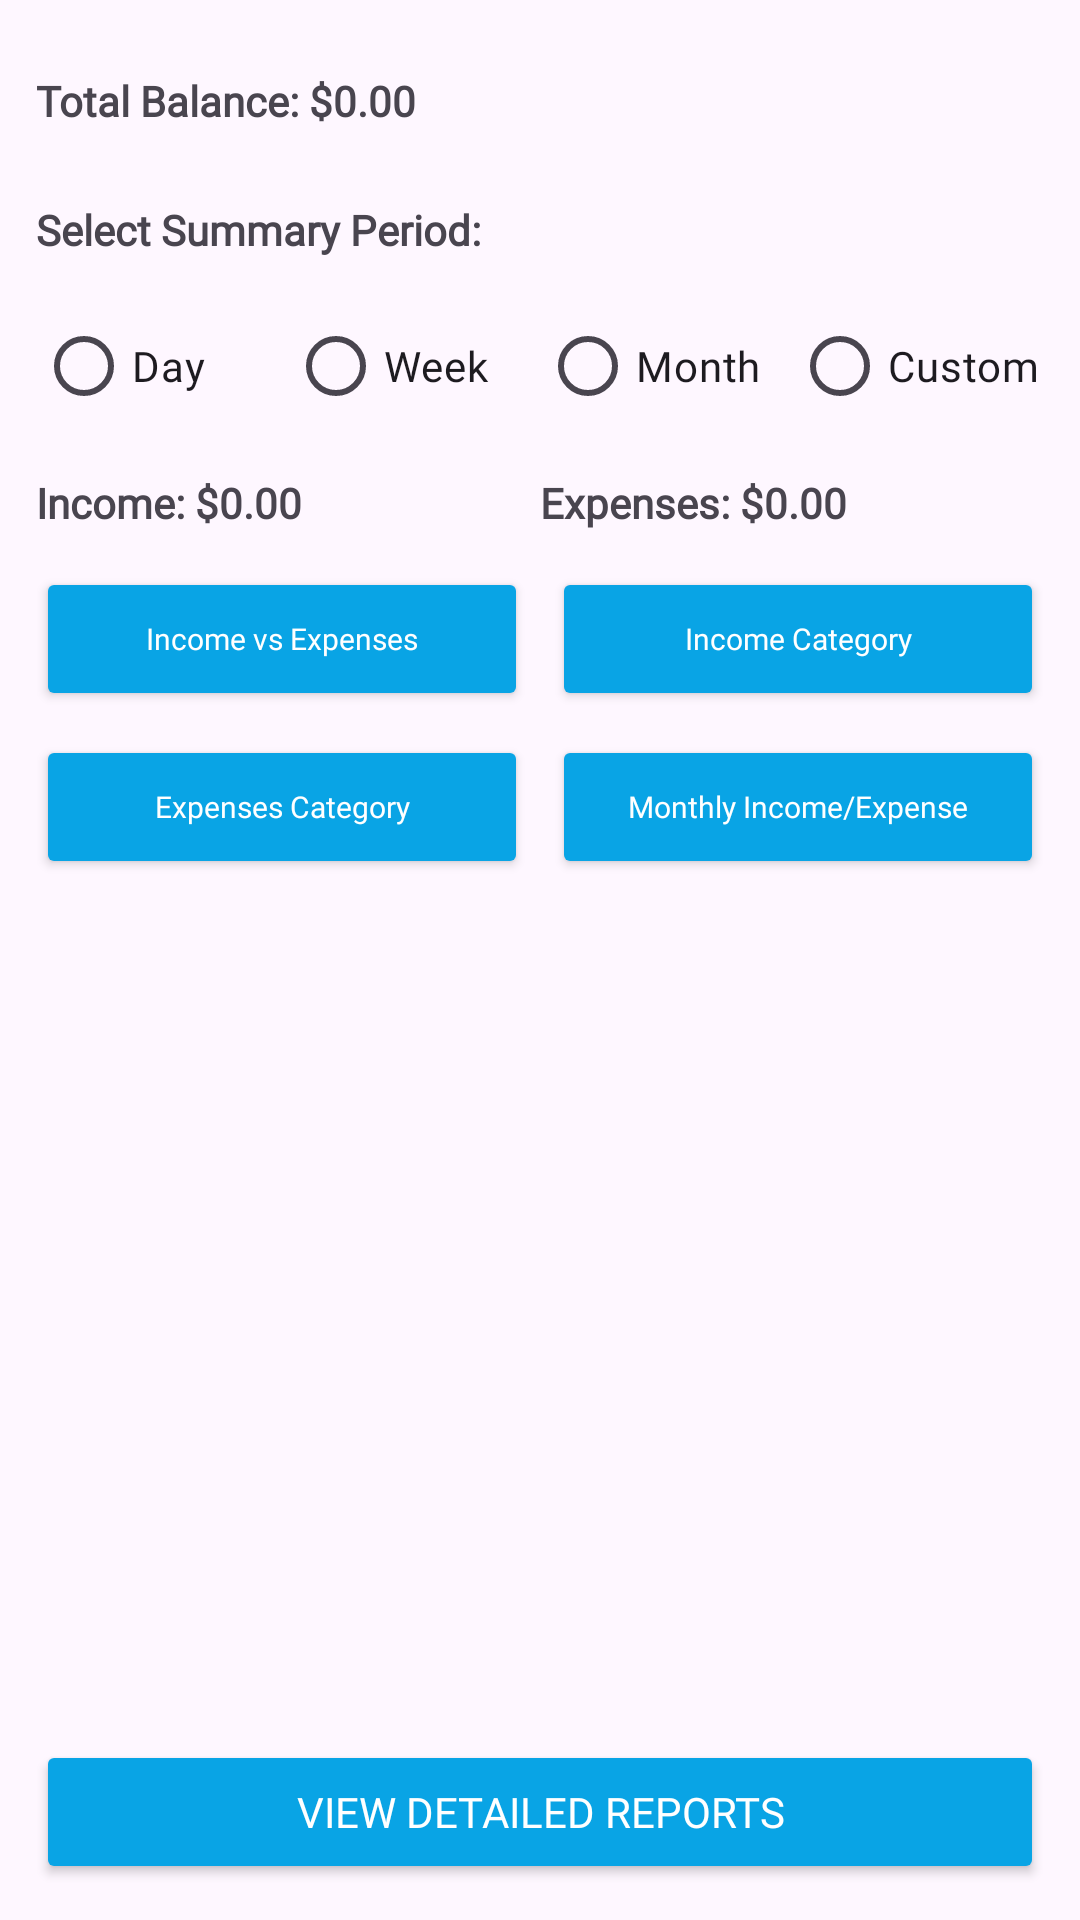

Reconstruct the res/layout file that produces this screen, plus the resources it refers to.
<!-- AndroidManifest.xml: application theme Theme._1220847_1222350_CourseProject -->
<!-- res/layout/fragment_home.xml -->
<?xml version="1.0" encoding="utf-8"?>
<LinearLayout xmlns:android="http://schemas.android.com/apk/res/android"
    android:id="@+id/fragment_home"
    android:layout_width="match_parent"
    android:layout_height="match_parent"
    android:orientation="vertical"
    android:padding="12dp">

    <LinearLayout
        android:layout_width="match_parent"
        android:layout_height="wrap_content"
        android:orientation="horizontal"
        android:paddingTop="12dp"
        android:layout_marginBottom="12dp">

        <TextView
            android:id="@+id/textViewBalance"
            android:layout_width="0dp"
            android:layout_height="wrap_content"
            android:layout_weight="1"
            android:fontFamily="@font/raleway_semibold"
            android:text="Total Balance: $0.00"
            android:textStyle="bold" />
    </LinearLayout>

    <LinearLayout
        android:layout_width="match_parent"
        android:layout_height="wrap_content"
        android:orientation="horizontal"
        android:paddingTop="12dp"
        android:layout_marginBottom="12dp">

        <TextView
            android:id="@+id/textViewSelectSummaryPeriod"
            android:layout_width="match_parent"
            android:layout_height="wrap_content"
            android:fontFamily="@font/raleway_semibold"
            android:text="Select Summary Period:"
            android:textStyle="bold" />
    </LinearLayout>

    <LinearLayout
        android:layout_width="match_parent"
        android:layout_height="wrap_content"
        android:orientation="horizontal"
        android:layout_marginBottom="12dp">

        <RadioGroup
            android:id="@+id/radioGroupPeriod"
            android:layout_width="match_parent"
            android:layout_height="wrap_content"
            android:orientation="horizontal">

            <RadioButton
                android:id="@+id/radioDay"
                android:layout_width="0dp"
                android:layout_height="wrap_content"
                android:layout_weight="1"
                android:fontFamily="@font/raleway_semibold"
                android:text="Day" />

            <RadioButton
                android:id="@+id/radioWeek"
                android:layout_width="0dp"
                android:layout_height="wrap_content"
                android:layout_weight="1"
                android:fontFamily="@font/raleway_semibold"
                android:text="Week" />

            <RadioButton
                android:id="@+id/radioMonth"
                android:layout_width="0dp"
                android:layout_height="wrap_content"
                android:layout_weight="1"
                android:fontFamily="@font/raleway_semibold"
                android:text="Month" />

            <RadioButton
                android:id="@+id/radioCustom"
                android:layout_width="0dp"
                android:layout_height="wrap_content"
                android:layout_weight="1"
                android:fontFamily="@font/raleway_semibold"
                android:text="Custom" />
        </RadioGroup>

    </LinearLayout>

    <LinearLayout
        android:layout_width="match_parent"
        android:layout_height="wrap_content"
        android:orientation="horizontal"
        android:layout_marginBottom="12dp"
        android:weightSum="2">

        <TextView
            android:id="@+id/textViewTotalIncome"
            android:layout_width="0dp"
            android:layout_height="wrap_content"
            android:layout_weight="1"
            android:fontFamily="@font/raleway_semibold"
            android:text="Income: $0.00"
            android:textStyle="bold"/>

        <TextView
            android:id="@+id/textViewTotalExpenses"
            android:layout_width="0dp"
            android:layout_height="wrap_content"
            android:layout_weight="1"
            android:fontFamily="@font/raleway_semibold"
            android:text="Expenses: $0.00"
            android:textStyle="bold"/>
    </LinearLayout>

    <LinearLayout
        android:layout_width="match_parent"
        android:layout_height="wrap_content"
        android:orientation="horizontal"
        android:weightSum="2"
        android:gravity="center_horizontal"
        android:layout_marginBottom="8dp">

        <Button
            android:id="@+id/buttonIncomeVsExpenses"
            android:layout_width="0dp"
            android:layout_height="wrap_content"
            android:layout_weight="1"
            android:layout_marginEnd="4dp"
            android:backgroundTint="#09A4E5"
            android:fontFamily="@font/raleway_semibold"
            android:text="Income vs Expenses"
            android:textAllCaps="false"
            android:textColor="#FFFFFF"
            android:textSize="10sp"/>

        <Button
            android:id="@+id/buttonIncomeByCategory"
            android:layout_width="0dp"
            android:layout_height="wrap_content"
            android:layout_weight="1"
            android:layout_marginStart="4dp"
            android:backgroundTint="#09A4E5"
            android:fontFamily="@font/raleway_semibold"
            android:text="Income Category"
            android:textAllCaps="false"
            android:textColor="#FFFFFF"
            android:textSize="10sp"/>
    </LinearLayout>

    <LinearLayout
        android:layout_width="match_parent"
        android:layout_height="wrap_content"
        android:orientation="horizontal"
        android:weightSum="2"
        android:gravity="center_horizontal"
        android:layout_marginBottom="12dp">

        <Button
            android:id="@+id/buttonExpensesByCategory"
            android:layout_width="0dp"
            android:layout_height="wrap_content"
            android:layout_weight="1"
            android:layout_marginEnd="4dp"
            android:backgroundTint="#09A4E5"
            android:fontFamily="@font/raleway_semibold"
            android:text="Expenses Category"
            android:textAllCaps="false"
            android:textColor="#FFFFFF"
            android:textSize="10sp"/>

        <Button
            android:id="@+id/buttonMonthlyIncomeExpenses"
            android:layout_width="0dp"
            android:layout_height="wrap_content"
            android:layout_marginStart="4dp"
            android:layout_weight="1"
            android:backgroundTint="#09A4E5"
            android:fontFamily="@font/raleway_semibold"
            android:text="Monthly Income/Expense"
            android:textAllCaps="false"
            android:textColor="#FFFFFF"
            android:textSize="10sp" />
    </LinearLayout>

    <FrameLayout
        android:id="@+id/graphContainer"
        android:layout_width="match_parent"
        android:layout_height="0dp"
        android:layout_weight="1"
        android:paddingTop="8dp"/>

    <Button
        android:id="@+id/buttonViewReports"
        android:layout_width="match_parent"
        android:layout_height="wrap_content"
        android:backgroundTint="#09A4E5"
        android:fontFamily="@font/raleway_semibold"
        android:text="View Detailed Reports"
        android:textColor="#FFFFFF"
        android:layout_marginTop="8dp"/>
</LinearLayout>
<!-- resources referenced by this layout -->
<resources>
  <style name="Theme._1220847_1222350_CourseProject" parent="Base.Theme._1220847_1222350_CourseProject" />
  <style name="Base.Theme._1220847_1222350_CourseProject" parent="Theme.Material3.DayNight.NoActionBar">
          
          
      </style>
</resources>
